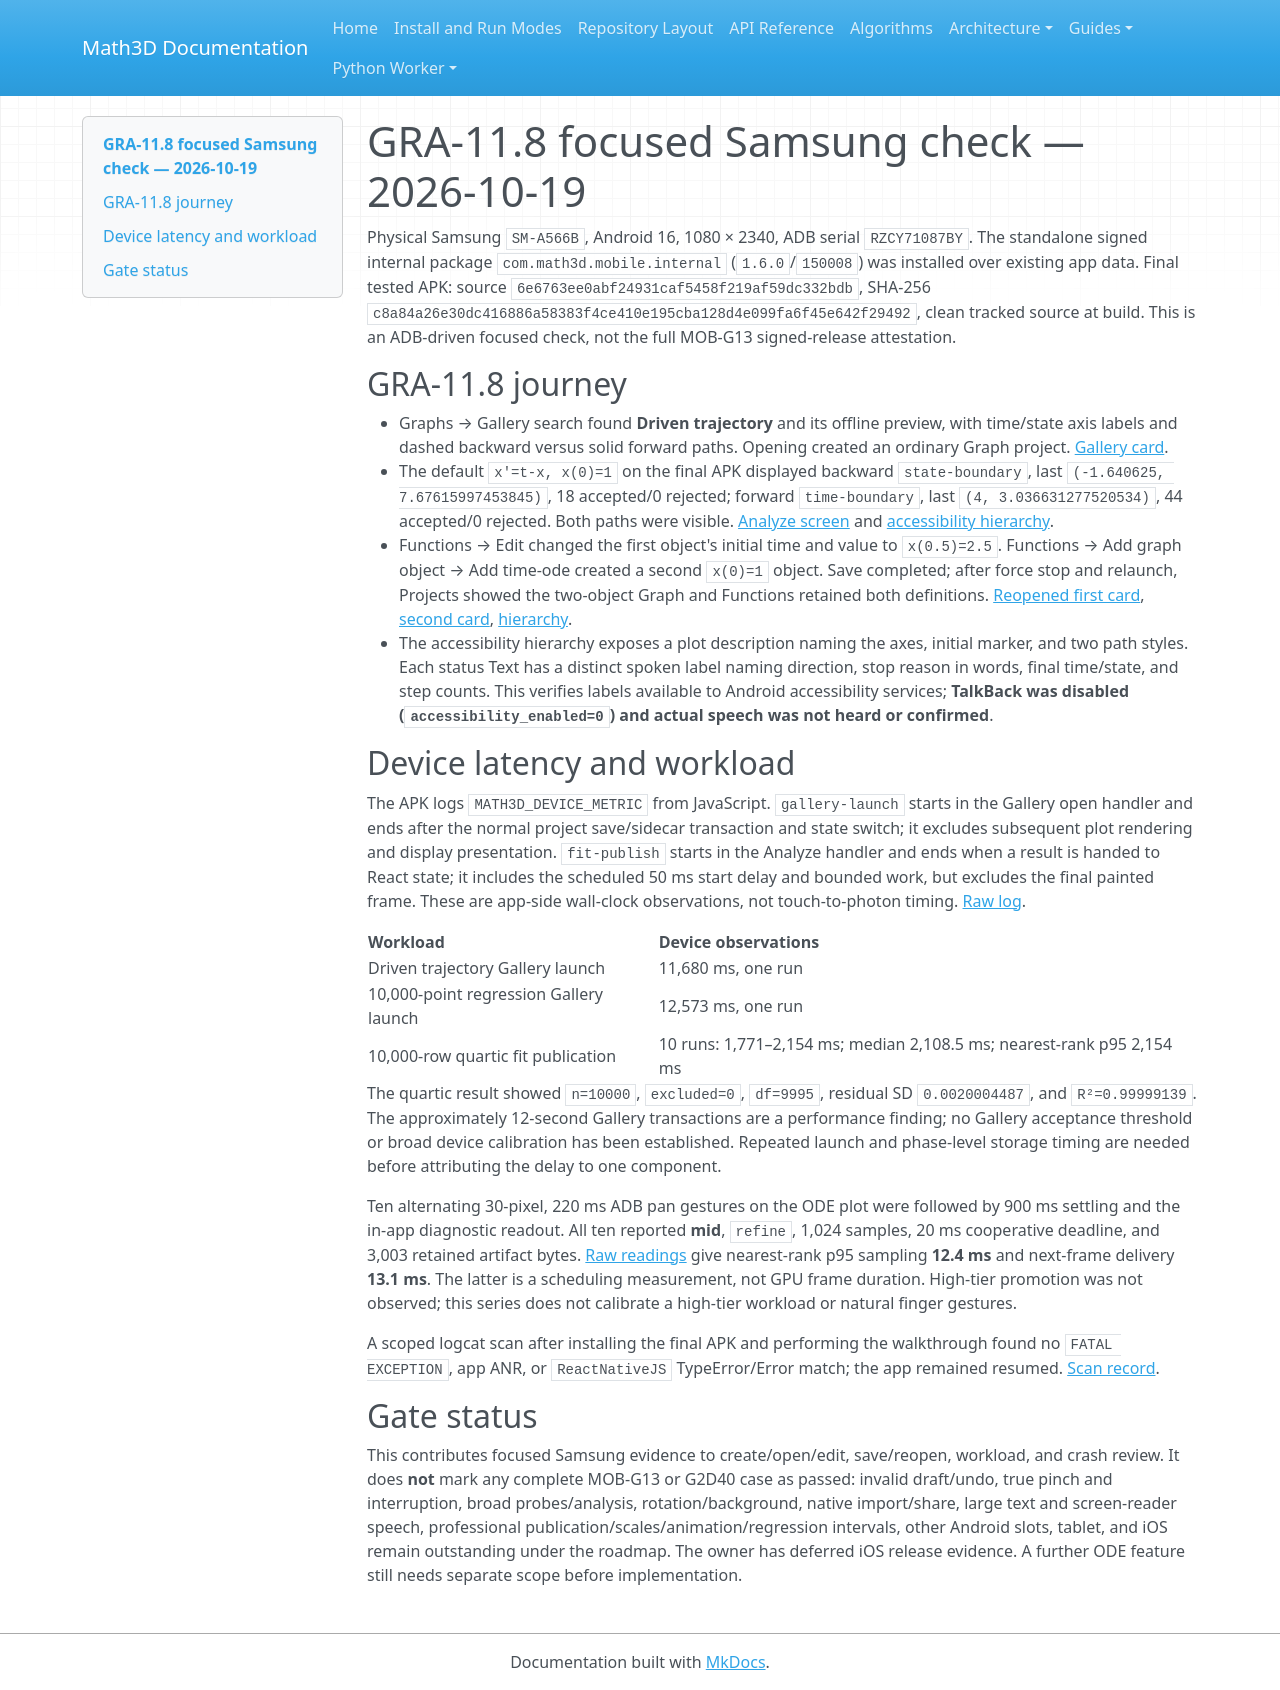

repository: expert10000/Math3D · page: evidence/graph2d-gra11-8-samsung-2026-10-19/index.html · generator: mkdocs

# GRA-11.8 focused Samsung check — 2026-10-19

Physical Samsung `SM-A566B`, Android 16, 1080 × 2340, ADB serial `RZCY71087BY`. The standalone signed internal package `com.math3d.mobile.internal` (`1.6.0`/`150008`) was installed over existing app data. Final tested APK: source `6e6763ee0abf24931caf5458f219af59dc332bdb`, SHA-256 `c8a84a26e30dc416886a58383f4ce410e195cba128d4e099fa6f45e642f29492`, clean tracked source at build. This is an ADB-driven focused check, not the full MOB-G13 signed-release attestation.

## GRA-11.8 journey

- Graphs → Gallery search found **Driven trajectory** and its offline preview, with time/state axis labels and dashed backward versus solid forward paths. Opening created an ordinary Graph project. [Gallery card](gallery-card.png).
- The default `x′=t-x, x(0)=1` on the final APK displayed backward `state-boundary`, last `(-1.640625, 7.67615997453845)`, 18 accepted/0 rejected; forward `time-boundary`, last `(4, 3.036631277520534)`, 44 accepted/0 rejected. Both paths were visible. [Analyze screen](final-analyze.png) and [accessibility hierarchy](final-analyze-accessibility.xml).
- Functions → Edit changed the first object's initial time and value to `x(0.5)=2.5`. Functions → Add graph object → Add time-ode created a second `x(0)=1` object. Save completed; after force stop and relaunch, Projects showed the two-object Graph and Functions retained both definitions. [Reopened first card](reopened-create-edit.png), [second card](reopened-second.png), [hierarchy](reopened-create-edit-accessibility.xml).
- The accessibility hierarchy exposes a plot description naming the axes, initial marker, and two path styles. Each status Text has a distinct spoken label naming direction, stop reason in words, final time/state, and step counts. This verifies labels available to Android accessibility services; **TalkBack was disabled (`accessibility_enabled=0`) and actual speech was not heard or confirmed**.

## Device latency and workload

The APK logs `MATH3D_DEVICE_METRIC` from JavaScript. `gallery-launch` starts in the Gallery open handler and ends after the normal project save/sidecar transaction and state switch; it excludes subsequent plot rendering and display presentation. `fit-publish` starts in the Analyze handler and ends when a result is handed to React state; it includes the scheduled 50 ms start delay and bounded work, but excludes the final painted frame. These are app-side wall-clock observations, not touch-to-photon timing. [Raw log](device-metrics-log.txt).

| Workload | Device observations |
| --- | --- |
| Driven trajectory Gallery launch | 11,680 ms, one run |
| 10,000-point regression Gallery launch | 12,573 ms, one run |
| 10,000-row quartic fit publication | 10 runs: 1,771–2,154 ms; median 2,108.5 ms; nearest-rank p95 2,154 ms |

The quartic result showed `n=10000`, `excluded=0`, `df=9995`, residual SD `0.0020004487`, and `R²=0.99999139`. The approximately 12-second Gallery transactions are a performance finding; no Gallery acceptance threshold or broad device calibration has been established. Repeated launch and phase-level storage timing are needed before attributing the delay to one component.

Ten alternating 30-pixel, 220 ms ADB pan gestures on the ODE plot were followed by 900 ms settling and the in-app diagnostic readout. All ten reported **mid**, `refine`, 1,024 samples, 20 ms cooperative deadline, and 3,003 retained artifact bytes. [Raw readings](pan-metrics.csv) give nearest-rank p95 sampling **12.4 ms** and next-frame delivery **13.1 ms**. The latter is a scheduling measurement, not GPU frame duration. High-tier promotion was not observed; this series does not calibrate a high-tier workload or natural finger gestures.

A scoped logcat scan after installing the final APK and performing the walkthrough found no `FATAL EXCEPTION`, app ANR, or `ReactNativeJS` TypeError/Error match; the app remained resumed. [Scan record](crash-scan.txt).

## Gate status

This contributes focused Samsung evidence to create/open/edit, save/reopen, workload, and crash review. It does **not** mark any complete MOB-G13 or G2D40 case as passed: invalid draft/undo, true pinch and interruption, broad probes/analysis, rotation/background, native import/share, large text and screen-reader speech, professional publication/scales/animation/regression intervals, other Android slots, tablet, and iOS remain outstanding under the roadmap. The owner has deferred iOS release evidence. A further ODE feature still needs separate scope before implementation.
